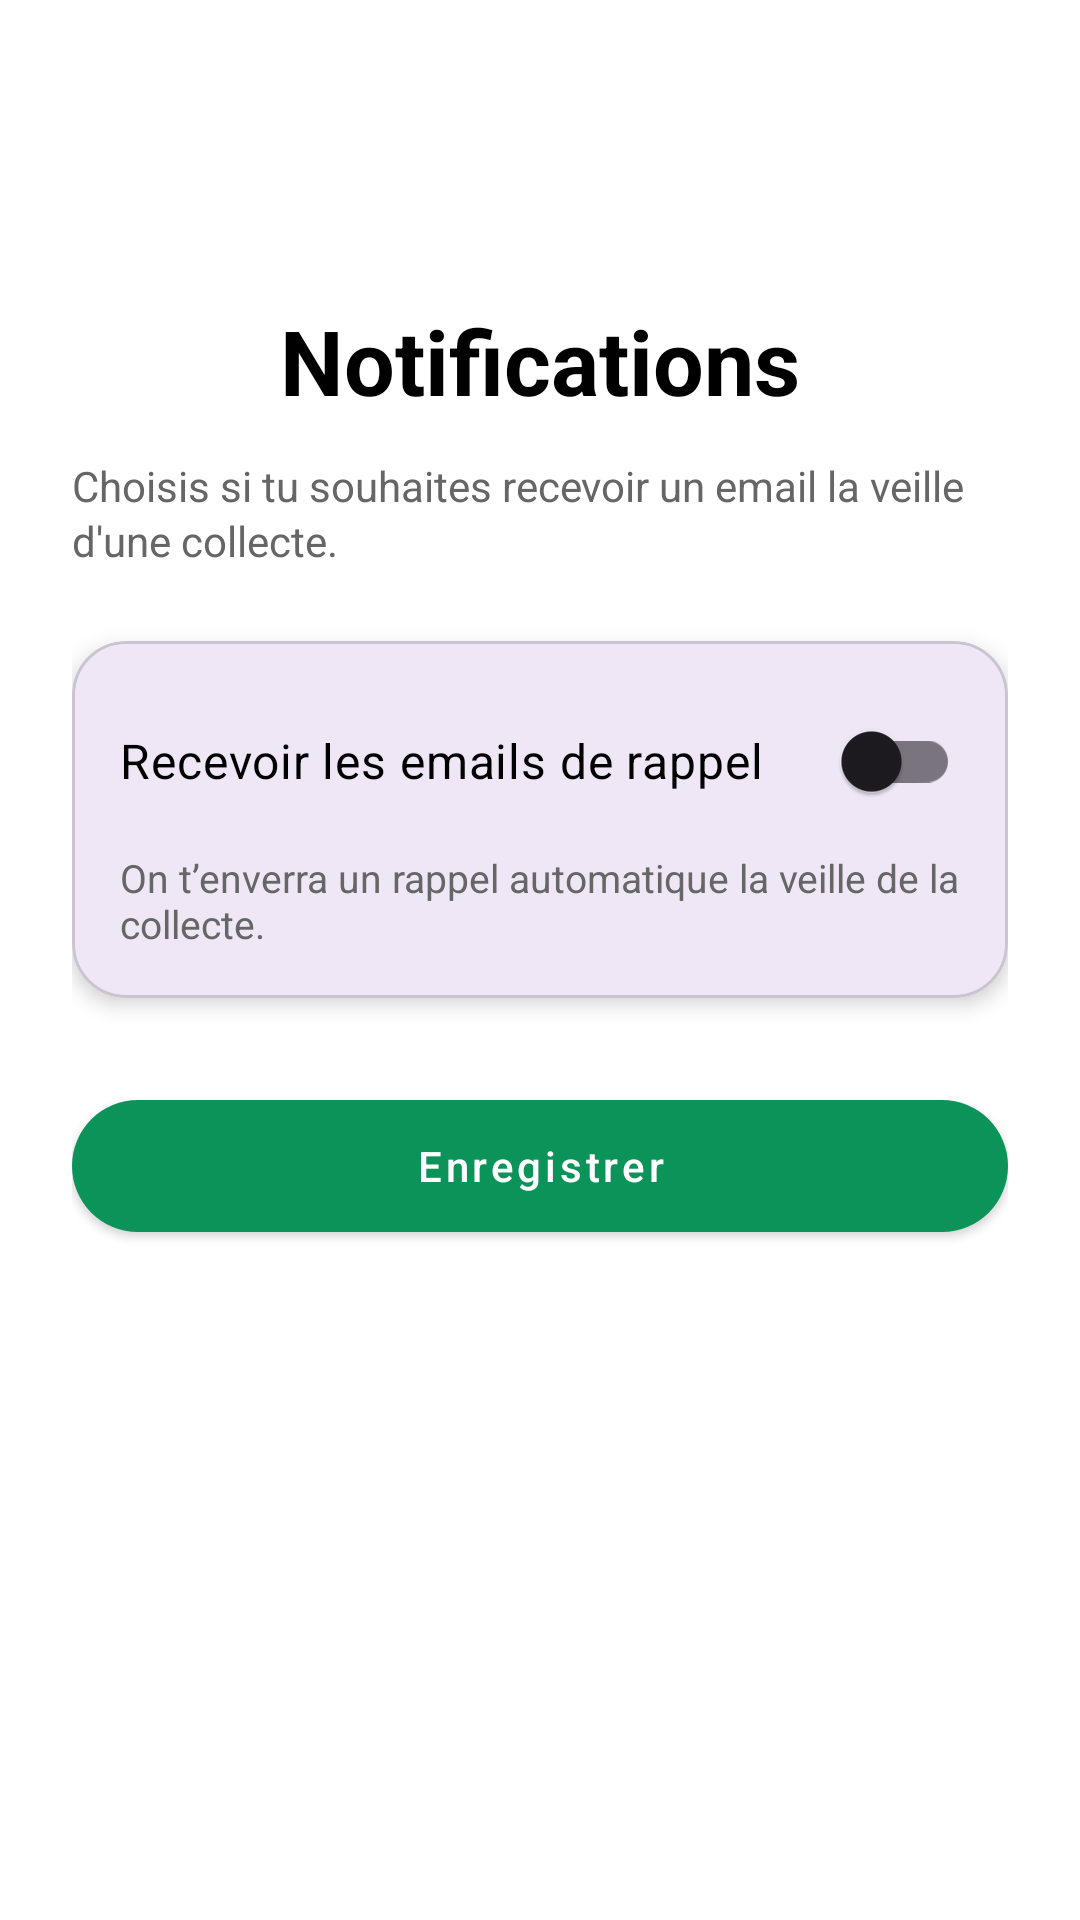

Here is an Android app screen rendered from its layout file. Give the layout XML and the strings, colors and styles it references.
<!-- AndroidManifest.xml: application theme Theme.EcoTri -->
<!-- res/layout/activity_notification_settings.xml -->
<?xml version="1.0" encoding="utf-8"?>
<androidx.coordinatorlayout.widget.CoordinatorLayout xmlns:android="http://schemas.android.com/apk/res/android"
    xmlns:app="http://schemas.android.com/apk/res-auto"
    android:layout_width="match_parent"
    android:layout_height="match_parent"
    android:background="@android:color/white">

    
    <com.google.android.material.appbar.AppBarLayout
        android:id="@+id/appBar"
        android:layout_width="match_parent"
        android:layout_height="wrap_content"
        android:elevation="0dp">

        <com.google.android.material.appbar.MaterialToolbar
            android:id="@+id/toolbar"
            android:layout_width="match_parent"
            android:layout_height="wrap_content"
            android:background="@android:color/white"
            app:navigationIcon="@drawable/ic_arrow_back_24"
            app:title="" />
    </com.google.android.material.appbar.AppBarLayout>

    
    <androidx.core.widget.NestedScrollView
        android:layout_width="match_parent"
        android:layout_height="match_parent"
        android:fillViewport="true"
        app:layout_behavior="@string/appbar_scrolling_view_behavior">

        <androidx.constraintlayout.widget.ConstraintLayout
            android:layout_width="match_parent"
            android:layout_height="wrap_content"
            android:paddingStart="24dp"
            android:paddingTop="8dp"
            android:paddingEnd="24dp"
            android:paddingBottom="24dp">

            
            <TextView
                android:id="@+id/tvNotifTitle"
                android:layout_width="wrap_content"
                android:layout_height="wrap_content"
                android:layout_marginTop="28dp"
                android:text="Notifications"
                android:textColor="@android:color/black"
                android:textSize="30sp"
                android:textStyle="bold"
                app:layout_constraintEnd_toEndOf="parent"
                app:layout_constraintStart_toStartOf="parent"
                app:layout_constraintTop_toTopOf="parent" />

            
            <TextView
                android:id="@+id/tvNotifSubtitle"
                android:layout_width="0dp"
                android:layout_height="wrap_content"
                android:layout_marginTop="12dp"
                android:lineSpacingExtra="2dp"
                android:text="Choisis si tu souhaites recevoir un email la veille d'une collecte."
                android:textColor="#666666"
                android:textSize="14sp"
                app:layout_constraintEnd_toEndOf="parent"
                app:layout_constraintStart_toStartOf="parent"
                app:layout_constraintTop_toBottomOf="@id/tvNotifTitle" />

            
            <com.google.android.material.card.MaterialCardView
                android:id="@+id/cardEmailNotif"
                android:layout_width="0dp"
                android:layout_height="wrap_content"
                android:layout_marginTop="24dp"
                app:cardCornerRadius="18dp"
                app:cardElevation="4dp"
                app:layout_constraintEnd_toEndOf="parent"
                app:layout_constraintStart_toStartOf="parent"
                app:layout_constraintTop_toBottomOf="@id/tvNotifSubtitle">

                <LinearLayout
                    android:layout_width="match_parent"
                    android:layout_height="wrap_content"
                    android:orientation="vertical"
                    android:padding="16dp">

                    <com.google.android.material.switchmaterial.SwitchMaterial
                        android:id="@+id/switchEmailNotif"
                        android:layout_width="match_parent"
                        android:layout_height="wrap_content"
                        android:text="Recevoir les emails de rappel"
                        android:textColor="@android:color/black"
                        android:textSize="16sp" />

                    <TextView
                        android:layout_width="match_parent"
                        android:layout_height="wrap_content"
                        android:layout_marginTop="6dp"
                        android:text="On t’enverra un rappel automatique la veille de la collecte."
                        android:textColor="#666666"
                        android:textSize="13sp" />
                </LinearLayout>

            </com.google.android.material.card.MaterialCardView>

            
            <com.google.android.material.button.MaterialButton
                android:id="@+id/btnSaveNotif"
                style="@style/Widget.MaterialComponents.Button"
                android:layout_width="0dp"
                android:layout_height="56dp"
                android:layout_marginTop="28dp"
                android:text="Enregistrer"
                android:textAllCaps="false"
                android:textColor="@android:color/white"
                app:backgroundTint="@color/vert_principal"
                app:cornerRadius="28dp"
                app:layout_constraintEnd_toEndOf="parent"
                app:layout_constraintStart_toStartOf="parent"
                app:layout_constraintTop_toBottomOf="@id/cardEmailNotif" />

        </androidx.constraintlayout.widget.ConstraintLayout>
    </androidx.core.widget.NestedScrollView>

</androidx.coordinatorlayout.widget.CoordinatorLayout>
<!-- resources referenced by this layout -->
<resources>
  <color name="vert_principal">#0B9359</color>
  <style name="Theme.EcoTri" parent="Base.Theme.EcoTri" />
  <style name="Base.Theme.EcoTri" parent="Theme.Material3.DayNight.NoActionBar">
          
          
      </style>
</resources>
